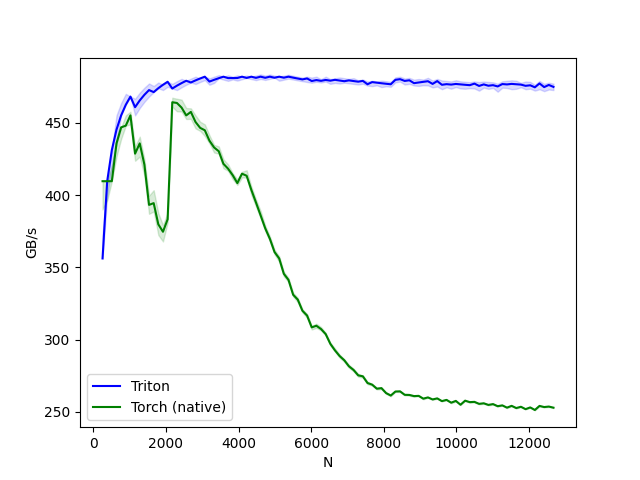

Source data for this figure (header and first rows):
N, Triton, Torch (native)
256, 356.2, 409.6
384, 409.6, 409.6
512, 431.2, 409.6
640, 445.2, 435.7
768, 455.1, 446.8
896, 462.5, 448
1024, 468.1, 455.1
1152, 460.8, 428.7
1280, 465.5, 435.7
1408, 469.3, 421.1
1536, 472.6, 393.2
1664, 471.2, 394.4
1792, 473.9, 379.8
1920, 476.3, 374.6
2048, 478.4, 383.3
2176, 473.7, 464.2
2304, 475.7, 463.7
2432, 477.4, 460.5
2560, 479.1, 455.1
2688, 477.9, 457.5
2816, 479.3, 450.6
2944, 480.7, 446.5
3072, 481.9, 444.8
3200, 478.5, 437.6
3328, 479.7, 432.9
3456, 480.8, 430.3
3584, 481.9, 421.6
3712, 480.9, 418.3
3840, 480.9, 413.7
3968, 481, 408.3
4096, 481.9, 414.8
4224, 481, 413.4
4352, 481.9, 403.7
4480, 481.1, 394.9
4608, 481.9, 386
4736, 481.1, 377
4864, 481.9, 369.7
4992, 481.2, 360.6
5120, 481.9, 356.2
5248, 481.2, 345.5
5376, 481.9, 341.3
5504, 481.2, 331.1
5632, 480.6, 327.7
5760, 480, 320
5888, 480.7, 316.7
6016, 478.9, 308.5
6144, 479.5, 309.6
6272, 479, 307.4
6400, 479.6, 303.9
6528, 479.1, 297.1
6656, 479.7, 292.6
6784, 479.2, 288.7
6912, 478.8, 285.8
7040, 479.3, 281.6
7168, 478.9, 279
7296, 478.4, 275.3
7424, 479, 274.6
7552, 476.7, 270
7680, 478.1, 268.9
7808, 477.7, 266.1
... 38 more rows
